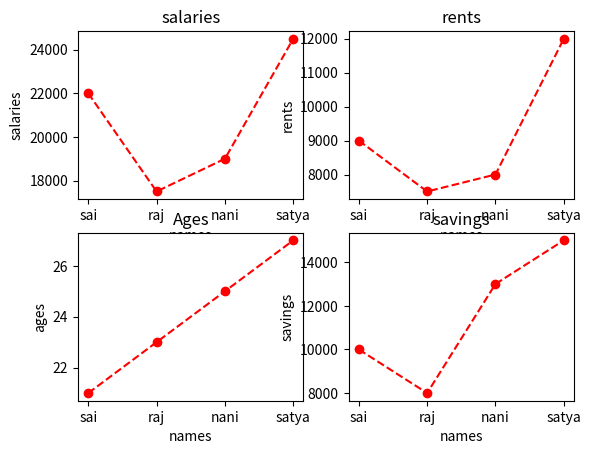

Here is the Python script that generated this plot:
import matplotlib.pyplot as plt


names=['sai','raj','nani','satya']
sal=[22000,17500,19000,24500]
rents=[9000,7500,8000,12000]
ages=[21,23,25,27]
savings=[10000,8000,13000,15000]
plt.subplot(2,2,1)
plt.title("salaries")
plt.xlabel("names")
plt.ylabel("salaries")
plt.plot(names,sal,'ro--')

plt.subplot(2,2,2)
plt.title("rents")
plt.xlabel("names")
plt.ylabel("rents")
plt.plot(names,rents,'ro--')

plt.subplot(2,2,3)
plt.title("Ages")
plt.xlabel("names")
plt.ylabel("ages")
plt.plot(names,ages,'ro--')

plt.subplot(2,2,4)
plt.title("savings")
plt.xlabel("names")
plt.ylabel("savings")
plt.plot(names,savings,'ro--')

plt.show()